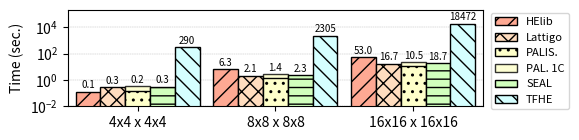

Write the Python code that produced this figure.
#!/usr/bin/python

import matplotlib.pyplot as plt
import numpy as np

mydpi = 300
pltsize = (6, 1.5)
transp = 0.8

# Milliseconds
data = {
'4x4 x 4x4'  : {
  'helib': 123.902,
  'lattigo': 268.049,
  'palisade': 151,
  'palisade-1t': 360,
  'seal': 290,
  'tfhe': 289925 },
'8x8 x 8x8' : {
  'helib': 6339,
  'lattigo': 2111.013,
  'palisade': 1394,
  'palisade-1t': 2860,
  'seal': 2332,
  'tfhe': 2305299 },
'16x16 x 16x16' : {
  'helib': 53011,
  'lattigo': 16744.934,
  'palisade': 10496,
  'palisade-1t': 22946,
  'seal': 18691,
  'tfhe': 18472240 }
}

helib = []
lattigo = []
palisade = []
palisade_1t = []
seal = []
tfhe = []

x_axis_label = []
for k,val in data.items():
  x_axis_label.append(k)
  helib.append(val['helib'] / 1000)
  lattigo.append(val['lattigo'] / 1000)
  palisade.append(val['palisade'] / 1000)
  palisade_1t.append(val['palisade-1t'] / 1000)
  seal.append(val['seal'] / 1000)
  tfhe.append(val['tfhe'] / 1000)

N = len(palisade)
index = np.arange(N) # the x locations for the groups
width = 0.18 # the width of the bars

fig, ax = plt.subplots(figsize=pltsize)
ax.margins(0.02, 0.02)

rects1 = ax.bar(index - 3*width/2, helib, width,
                color='xkcd:light salmon', hatch='//', edgecolor='black', linewidth=1)
rects2 = ax.bar(index - width/2, lattigo, width,
                color='#ffddbf', hatch='xx', edgecolor='black', linewidth=1)
rects3_1t = ax.bar(index + width/2, palisade_1t, width,
                color='xkcd:ecru', edgecolor='black', linewidth=1, alpha=transp)
rects3 = ax.bar(index + width/2, palisade, width,
                color='xkcd:ecru', hatch='..', edgecolor='black', linewidth=1)
rects4 = ax.bar(index + 3*width/2, seal, width,
                color='xkcd:very light green', hatch='--', edgecolor='black', linewidth=1)
rects5 = ax.bar(index + 5*width/2, tfhe, width,
                color='xkcd:very light blue', hatch='\\\\', edgecolor='black', linewidth=1)

ax.set_axisbelow(True)
ax.grid(True, axis='y', which="major", linewidth = "0.3", linestyle='--')
ax.set_yscale('log')
ax.set_ylim([0.01, 200000])
ax.set_yticks([0.01, 1, 100, 10000])
ax.set_ylabel("Time (sec.)")
# ax.set_xlabel("Matrices Size")
ax.set_xticks(index + width / 2)
ax.set_xticklabels(x_axis_label)
ax.legend((rects1[0], rects2[0], rects3[0], rects3_1t[0], rects4[0], rects5[0]),
          ("HElib", "Lattigo", "PALIS.", "PAL. 1C", "SEAL", "TFHE"),
          fontsize=8, ncol=1, loc='center right', bbox_to_anchor=(1.22, 0.47))

def autolabel_above(rects):
  for rect in rects:
    height = rect.get_height()
    if height*1000 == data['4x4 x 4x4']['palisade'] or height*1000 == data['8x8 x 8x8']['palisade'] or height*1000 == data['16x16 x 16x16']['palisade']:
      ax.text(rect.get_x() + rect.get_width()/2., 2.5*height, '%2.1f' % (height), ha='center', va='bottom', fontsize=7)
    elif height <= 0.01:
      ax.text(rect.get_x() + rect.get_width()/2., 1.5*height, 'N/A', ha='center', va='bottom', fontsize=7)
    elif height < 100:
      ax.text(rect.get_x() + rect.get_width()/2., 1.3*height, '%2.1f' % (height), ha='center', va='bottom', fontsize=7)
    else:
      ax.text(rect.get_x() + rect.get_width()/2., 1.3*height, '%2.0f' % (height), ha='center', va='bottom', fontsize=7)

autolabel_above(rects1)
autolabel_above(rects2)
autolabel_above(rects3)
autolabel_above(rects4)
autolabel_above(rects5)

# plt.show()

plt.tight_layout()
plt.savefig("./mmult.png", dpi=mydpi, bbox_inches="tight", pad_inches=0.03)
